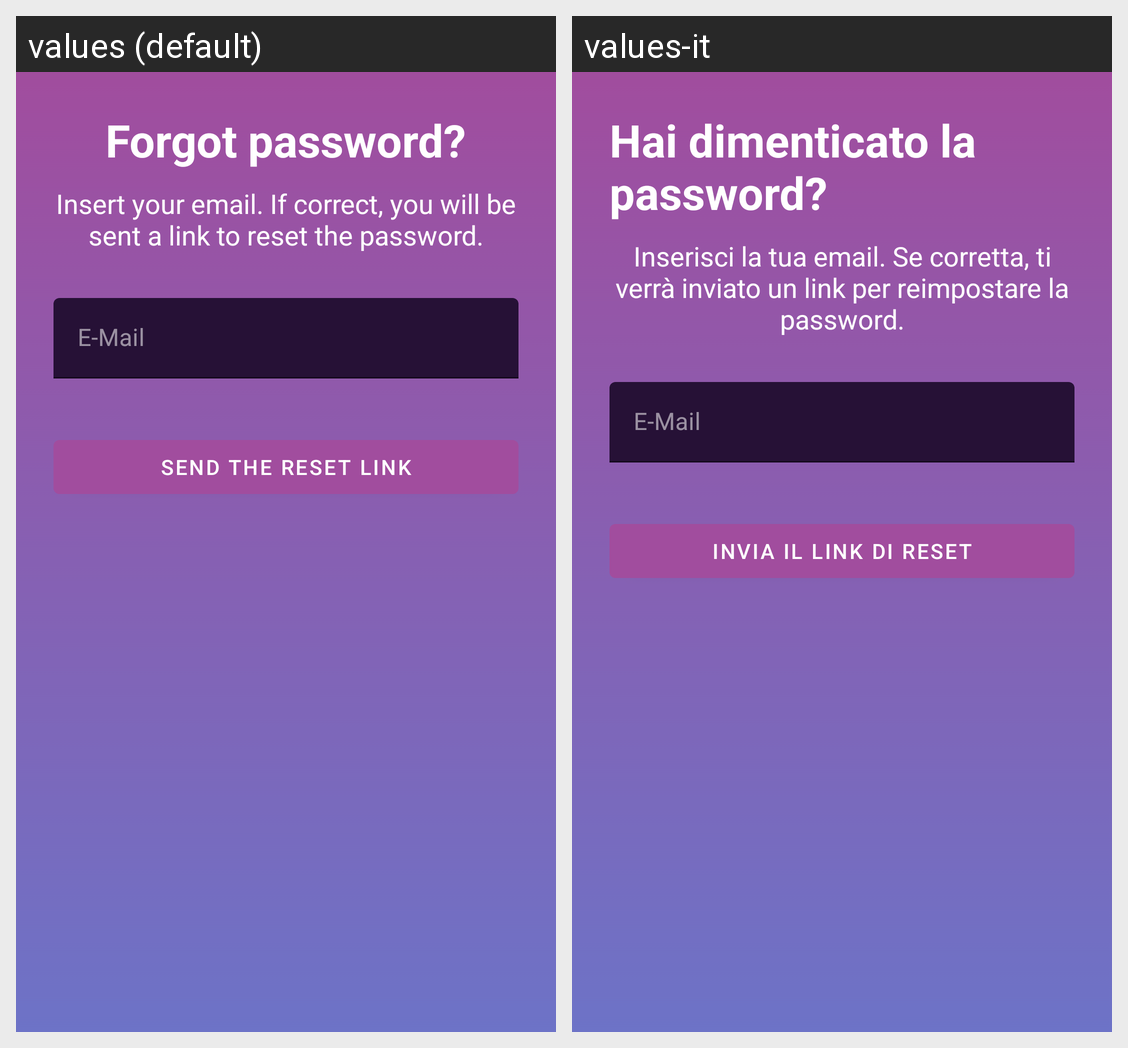

The same Android screen rendered under two of its app's locales, left to right. List the strings drawn on it with the default value and each locale's translation.
Android screen res/layout/activity_forgot_password.xml rendered under 2 locales, left to right: values (default), values-it. Device: Nexus 5 (rendered at 1080×1920; each locale shown at half size, 540×960, under a caption strip naming it); theme AppTheme.
Strings drawn on this screen, with the default value and each locale's value (text and hints the layout hard-codes, and strings that could not be matched under every locale, appear in the picture but are not listed):

forgot_password
  values: Forgot password?
  values-it: Hai dimenticato la password?

forgot_password_text
  values: Insert your email. If correct, you will be sent a link to reset the password.
  values-it: Inserisci la tua email. Se corretta, ti verrà inviato un link per reimpostare la password.

email
  values: E-Mail
  values-it: E-Mail  [not translated; the default value is used]

send_link
  values: Send the reset link
  values-it: Invia il link di reset
